The GitHub repository danfye/01SAR_HROS contains a labelled image folder "SAR" with 10 categories: photovoltaic, airplane, beach, bridge, crosswalk, golf course, oil tank, river, runway, ship. Examples follow, each with its label.

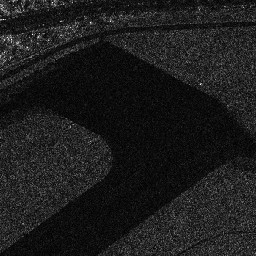
Label: runway

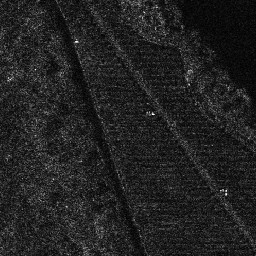
Label: photovoltaic

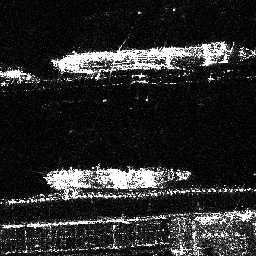
Label: ship

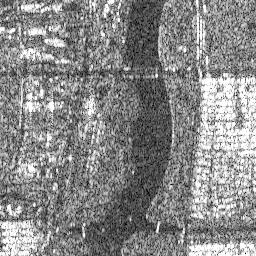
Label: bridge

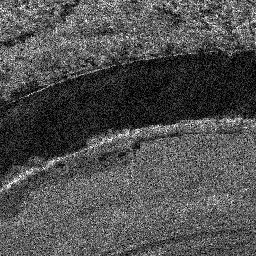
Label: river

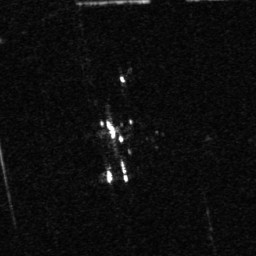
Label: airplane
